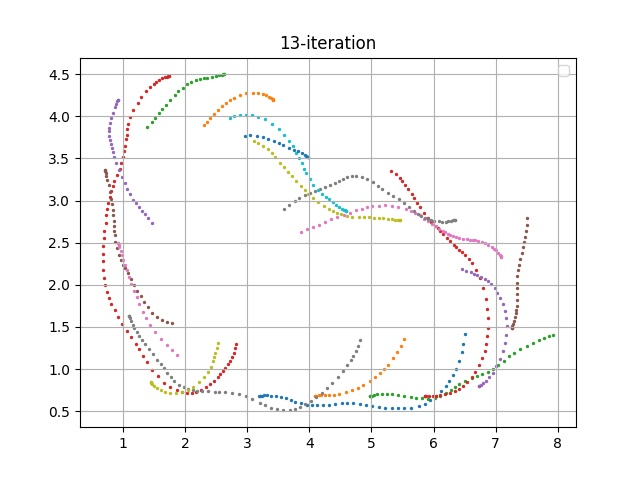

Source data for this figure (header and first rows):
episode, steps, X, Y, yaw, steer, throttle, action, reward, done, all_wheels_on_track, progress, closest_waypoint, track_len, tstamp, episode_status, pause_duration
260, 1.0, 3.2, 0.6831, 0.1637, 30.0, 2.0, [30.0, 2.0], 0.0, False, True, 0.7911, 1, 17.71, 828, prepare, 0.0
260, 2.0, 3.2, 0.6831, 0.1833, -30.0, 1.029, [-30.0, 1.028739204609848], 0.001, False, True, 0.7906, 1, 17.71, 828.1, in_progress, 0.0
260, 3.0, 3.212, 0.6856, 0.7739, -3.841, 1.658, [-3.840909540087356, 1.6579325033612164], 3.895, False, True, 0.8602, 1, 17.71, 828.1, in_progress, 0.0
260, 4.0, 3.233, 0.6868, 0.9711, -27.8, 1.439, [-27.802599901218418, 1.43946985593308], 3.976, False, True, 0.9758, 1, 17.71, 828.2, in_progress, 0.0
260, 5.0, 3.268, 0.6874, 0.9111, 7.86, 2.0, [7.859674878996273, 2.0], 3.114, False, True, 1.179, 1, 17.71, 828.3, in_progress, 0.0
260, 6.0, 3.328, 0.6882, 0.8215, -27.51, 1.769, [-27.513399248370803, 1.7687936034527512], 3.709, False, True, 1.514, 2, 17.71, 828.3, in_progress, 0.0
260, 7.0, 3.388, 0.6849, -0.1243, 23.07, 2.0, [23.066429243691516, 2.0], 3.121, False, True, 1.856, 2, 17.71, 828.4, in_progress, 0.0
260, 8.0, 3.469, 0.6781, -1.595, -30.0, 0.6442, [-30.0, 0.6441731741302783], 0.001, False, True, 2.311, 3, 17.71, 828.5, in_progress, 0.0
260, 9.0, 3.55, 0.6703, -2.914, -16.49, 1.383, [-16.488303649706776, 1.3834542315778502], 3.911, False, True, 2.768, 3, 17.71, 828.5, in_progress, 0.0
260, 10.0, 3.633, 0.6571, -4.931, -30.0, 0.5, [-30.0, 0.5], 0.001, False, True, 3.239, 4, 17.71, 828.6, in_progress, 0.0
260, 11.0, 3.7, 0.6389, -7.862, 30.0, 2.0, [30.0, 2.0], 0.001, False, True, 3.614, 4, 17.71, 828.7, in_progress, 0.0
260, 12.0, 3.779, 0.6153, -10.6, 30.0, 1.244, [30.0, 1.2439667850639118], 0.001, False, True, 4.062, 5, 17.71, 828.7, in_progress, 0.0
260, 13.0, 3.867, 0.595, -11.48, 30.0, 1.573, [30.0, 1.5725443943444302], 0.001, False, True, 4.557, 5, 17.71, 828.8, in_progress, 0.0
260, 14.0, 3.959, 0.5796, -10.78, 30.0, 0.5258, [30.0, 0.5258498998234301], 0.001, False, True, 5.078, 6, 17.71, 828.9, in_progress, 0.0
260, 15.0, 4.045, 0.577, -7.683, -27.56, 2.0, [-27.55903949495118, 2.0], 2.845, False, True, 5.561, 7, 17.71, 828.9, in_progress, 0.0
260, 16.0, 4.133, 0.5779, -4.94, -19.7, 1.015, [-19.701144930247466, 1.0151596840464883], 2.893, False, True, 6.06, 7, 17.71, 829, in_progress, 0.0
260, 17.0, 4.227, 0.5768, -3.468, 30.0, 2.0, [30.0, 2.0], 0.001, False, True, 6.588, 8, 17.71, 829.1, in_progress, 0.0
260, 18.0, 4.316, 0.5767, -2.303, 27.46, 2.0, [27.461407666030794, 2.0], 2.844, False, True, 7.094, 8, 17.71, 829.1, in_progress, 0.0
260, 19.0, 4.421, 0.5831, -0.06595, -8.498, 1.207, [-8.498295943308815, 1.2066238396778206], 3.406, False, True, 7.686, 9, 17.71, 829.2, in_progress, 0.0
260, 20.0, 4.524, 0.593, 2.056, -30.0, 0.7857, [-30.0, 0.7857113493524952], 0.001, False, True, 8.268, 10, 17.71, 829.2, in_progress, 0.0
260, 21.0, 4.614, 0.5994, 2.993, -30.0, 1.839, [-30.0, 1.8390416625167427], 0.001, False, True, 8.778, 10, 17.71, 829.3, in_progress, 0.0
260, 22.0, 4.711, 0.5995, 1.847, -30.0, 1.681, [-30.0, 1.6811066556915872], 0.001, False, True, 9.324, 11, 17.71, 829.4, in_progress, 0.0
260, 23.0, 4.814, 0.5885, -1.286, 30.0, 1.259, [30.0, 1.2586189403293286], 0.001, False, True, 9.905, 12, 17.71, 829.5, in_progress, 0.0
260, 24.0, 4.912, 0.5733, -4.06, 30.0, 1.54, [30.0, 1.5404811107633507], 0.001, False, True, 10.46, 12, 17.71, 829.5, in_progress, 0.0
260, 25.0, 5.01, 0.5613, -5.122, 13.33, 2.0, [13.332529682545236, 2.0], 2.803, False, True, 11.01, 13, 17.71, 829.6, in_progress, 0.0
260, 26.0, 5.126, 0.553, -4.702, 1.424, 1.46, [1.4238054457031488, 1.459662897932204], 3.65, False, True, 11.67, 14, 17.71, 829.7, in_progress, 0.0
260, 27.0, 5.226, 0.5441, -4.813, 30.0, 0.5, [30.0, 0.5], 0.001, False, True, 12.23, 14, 17.71, 829.7, in_progress, 0.0
260, 28.0, 5.327, 0.5392, -4.157, -9.558, 1.448, [-9.558172028798385, 1.4476273394842487], 3.609, False, True, 12.8, 15, 17.71, 829.8, in_progress, 0.0
260, 29.0, 5.427, 0.5365, -3.221, 30.0, 1.728, [30.0, 1.7277242755228286], 0.001, False, True, 13.37, 16, 17.71, 829.9, in_progress, 0.0
260, 30.0, 5.53, 0.5347, -2.401, 15.4, 2.0, [15.395945953697492, 2.0], 2.732, False, True, 13.95, 16, 17.71, 829.9, in_progress, 0.0
260, 31.0, 5.633, 0.5409, -0.1873, 30.0, 1.442, [30.0, 1.4421204675122024], 0.001, False, True, 14.53, 17, 17.71, 830, in_progress, 0.0
260, 32.0, 5.76, 0.563, 4.47, 30.0, 2.0, [30.0, 2.0], 2.807, False, True, 15.25, 18, 17.71, 830.1, in_progress, 0.0
260, 33.0, 5.857, 0.5889, 8.394, 30.0, 0.7139, [30.0, 0.7138695666507647], 0.001, False, True, 15.8, 19, 17.71, 830.1, in_progress, 0.0
260, 34.0, 5.949, 0.6296, 14.79, -27.83, 1.544, [-27.82959649372151, 1.5441974739610171], 0.001, False, True, 16.32, 19, 17.71, 830.2, in_progress, 0.0
260, 35.0, 6.036, 0.6809, 20.62, 30.0, 1.415, [30.0, 1.414672839872586], 3.967, False, True, 16.81, 20, 17.71, 830.3, in_progress, 0.0
260, 36.0, 6.124, 0.7348, 24.72, 30.0, 0.6707, [30.0, 0.6707009512466974], 0.001, False, True, 17.31, 20, 17.71, 830.3, in_progress, 0.0
260, 37.0, 6.195, 0.7941, 29.88, 30.0, 2.0, [30.0, 2.0], 2.841, False, True, 17.72, 21, 17.71, 830.4, in_progress, 0.0
260, 38.0, 6.256, 0.8548, 34.71, 12.5, 1.239, [12.504568240279255, 1.239089861374061], 3.307, False, True, 18.13, 21, 17.71, 830.5, in_progress, 0.0
260, 39.0, 6.317, 0.9289, 40.48, 30.0, 1.594, [30.0, 1.5936820649157823], 3.354, False, True, 18.5, 22, 17.71, 830.5, in_progress, 0.0
260, 40.0, 6.364, 0.9989, 45.51, 7.115, 1.591, [7.115475803605236, 1.5913844996909399], 0.001, False, True, 18.89, 22, 17.71, 830.6, in_progress, 0.0
260, 41.0, 6.412, 1.092, 52.05, 15.06, 1.652, [15.059538533968642, 1.6517354012428196], 0.001, False, False, 19.23, 23, 17.71, 830.7, in_progress, 0.0
260, 42.0, 6.454, 1.199, 59.09, 30.0, 1.994, [30.0, 1.9944698628146837], 0.001, False, False, 20.54, 24, 17.71, 830.7, in_progress, 0.0
260, 43.0, 6.482, 1.304, 65.38, 30.0, 2.0, [30.0, 2.0], 0.001, False, False, 20.97, 25, 17.71, 830.8, in_progress, 0.0
260, 44.0, 6.499, 1.416, 72.14, 24.94, 0.9447, [24.944619069627798, 0.9446635097668277], 0.001, True, False, 21.7, 26, 17.71, 830.9, off_track, 0.0
261, 1.0, 4.085, 0.6838, 0.08139, 30.0, 2.0, [30.0, 2.0], 0.0, False, True, 0.7913, 7, 17.71, 831, prepare, 0.0
261, 2.0, 4.086, 0.6842, 0.1942, -12.41, 2.0, [-12.407846071648908, 2.0], 3.123, False, True, 0.793, 7, 17.71, 831.1, in_progress, 0.0
261, 3.0, 4.092, 0.6841, 0.05246, -30.0, 0.5, [-30.0, 0.5], 0.001, False, True, 0.8292, 7, 17.71, 831.1, in_progress, 0.0
261, 4.0, 4.109, 0.6864, 0.4648, -22.73, 1.936, [-22.725673517587953, 1.9361701835360738], 3.304, False, True, 0.9274, 7, 17.71, 831.2, in_progress, 0.0
261, 5.0, 4.149, 0.6891, 0.9711, -30.0, 0.7302, [-30.0, 0.7301633192066252], 0.001, False, True, 1.153, 7, 17.71, 831.3, in_progress, 0.0
261, 6.0, 4.195, 0.6877, 0.4789, 11.36, 2.0, [11.363558811598075, 2.0], 3.114, False, True, 1.413, 8, 17.71, 831.3, in_progress, 0.0
261, 7.0, 4.246, 0.6871, 0.2754, 30.0, 1.148, [30.0, 1.147629789895651], 3.525, False, True, 1.699, 8, 17.71, 831.4, in_progress, 0.0
261, 8.0, 4.313, 0.6911, 1.099, -15.78, 1.847, [-15.777706983574975, 1.847172177698611], 3.528, False, True, 2.077, 8, 17.71, 831.5, in_progress, 0.0
261, 9.0, 4.398, 0.6986, 2.354, 21.04, 2.0, [21.03839049410886, 2.0], 3.086, False, True, 2.554, 9, 17.71, 831.5, in_progress, 0.0
261, 10.0, 4.483, 0.7077, 3.527, 18.52, 1.392, [18.519158583181728, 1.392477012230829], 3.891, False, True, 3.039, 10, 17.71, 831.6, in_progress, 0.0
261, 11.0, 4.586, 0.7237, 5.563, 30.0, 2.0, [30.0, 2.0], 3.02, False, True, 3.616, 10, 17.71, 831.7, in_progress, 0.0
261, 12.0, 4.684, 0.7469, 8.424, 26.39, 0.5, [26.38812402715662, 0.5], 0.001, False, True, 4.172, 11, 17.71, 831.7, in_progress, 0.0
261, 13.0, 4.779, 0.7808, 12.55, -18.43, 1.701, [-18.428940151479807, 1.7007727766608582], 0.001, False, True, 4.71, 11, 17.71, 831.8, in_progress, 0.0
261, 14.0, 4.865, 0.8153, 15.78, 24.73, 2.0, [24.7272516846443, 2.0], 2.78, False, True, 5.197, 12, 17.71, 831.9, in_progress, 0.0
261, 15.0, 4.972, 0.8601, 18.71, 6.607, 0.8532, [6.607038643842138, 0.8531878204190955], 0.001, False, True, 5.797, 13, 17.71, 831.9, in_progress, 0.0
261, 16.0, 5.057, 0.9056, 22.45, -1.436, 1.179, [-1.4360862151404525, 1.1791314765227128], 3.028, False, True, 6.277, 13, 17.71, 832, in_progress, 0.0
... 643 more rows
